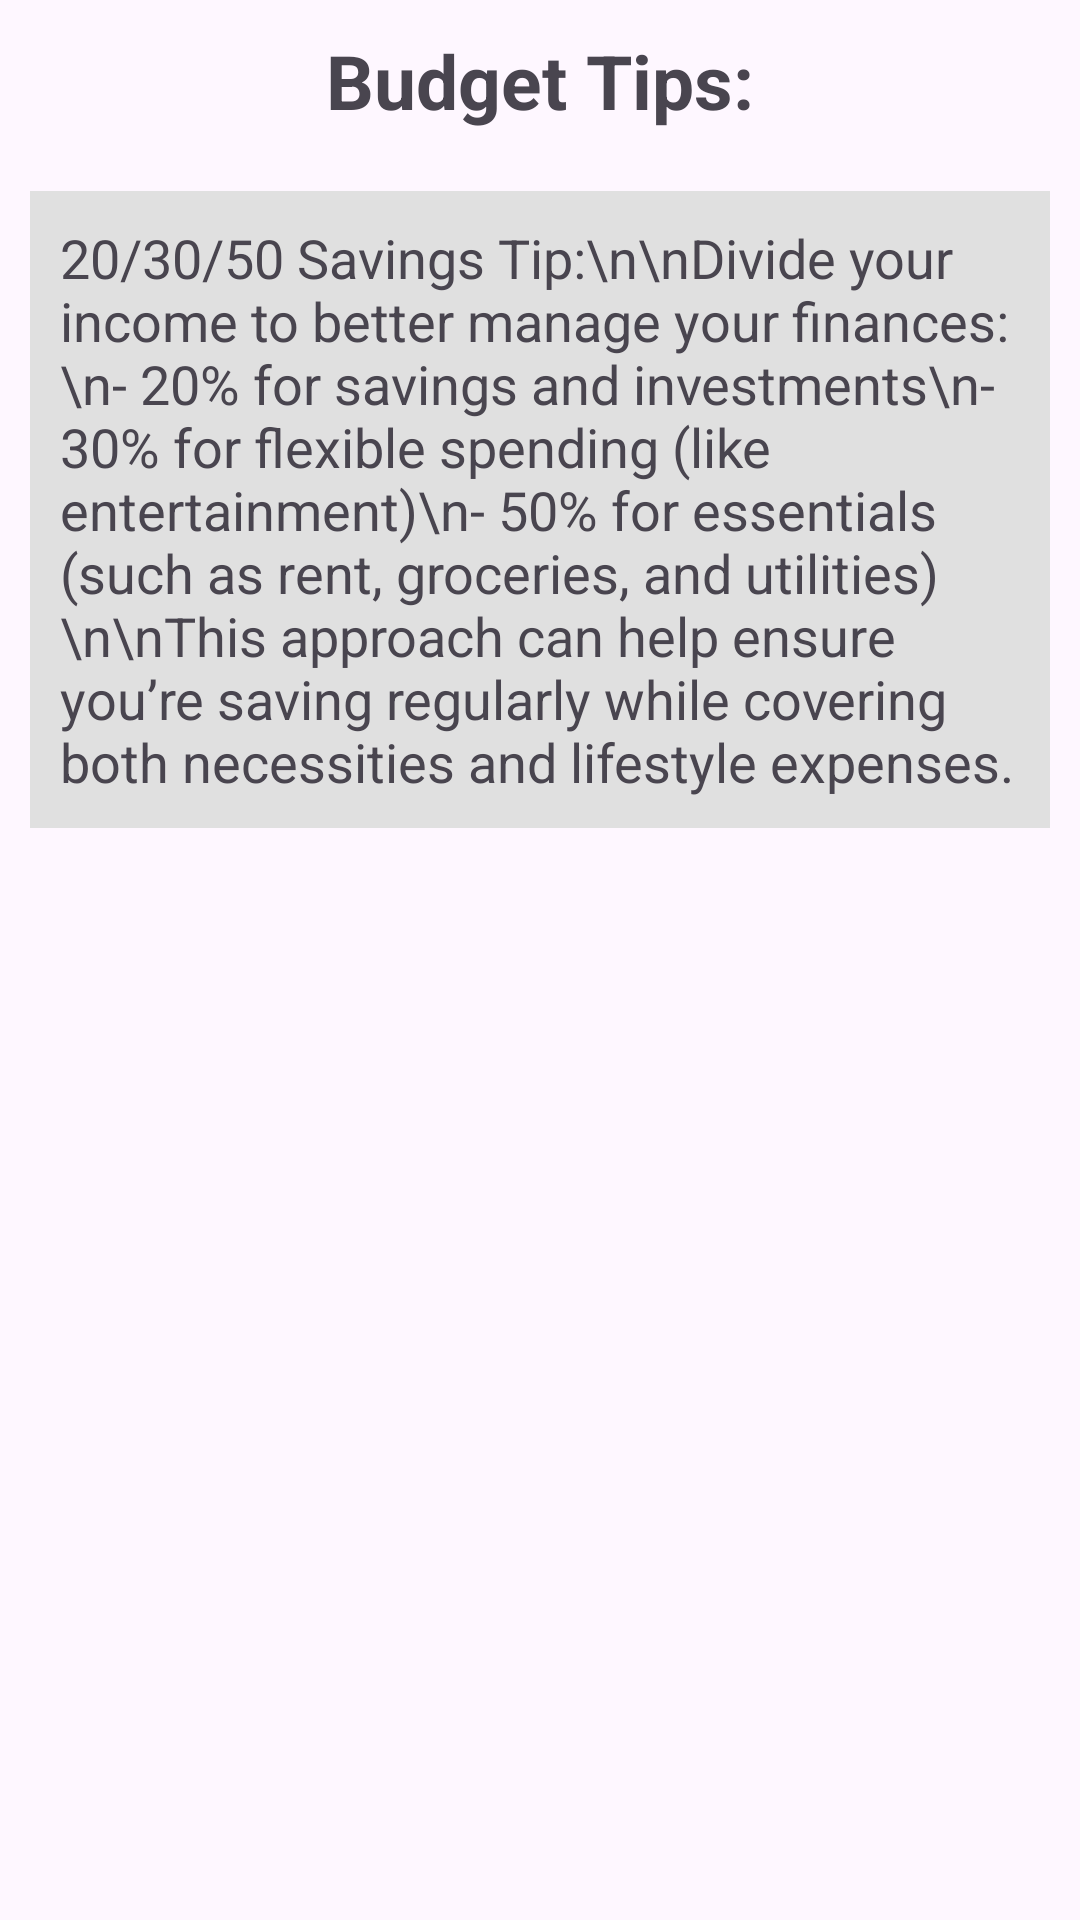

Android layout source for this screen:
<!-- AndroidManifest.xml: application theme Theme.CashFlowv1 -->
<!-- res/layout/fragment_budget.xml -->
<?xml version="1.0" encoding="utf-8"?>
<LinearLayout xmlns:android="http://schemas.android.com/apk/res/android"
    xmlns:tools="http://schemas.android.com/tools"
    android:layout_width="match_parent"
    android:layout_height="match_parent"
    android:orientation="vertical"
    android:padding="10dp"
    tools:context=".BudgetFragment">

    
    <TextView
        android:layout_width="match_parent"
        android:gravity="center"
        android:textSize="25dp"
        android:textStyle="bold"
        android:layout_height="wrap_content"
        android:text="Budget Tips:"
        android:layout_marginBottom="10dp"/>

    
    <TextView
        android:layout_width="match_parent"
        android:layout_height="wrap_content"
        android:textSize="18sp"
        android:padding="10dp"
        android:text="20/30/50 Savings Tip:\n\nDivide your income to better manage your finances:\n- 20% for savings and investments\n- 30% for flexible spending (like entertainment)\n- 50% for essentials (such as rent, groceries, and utilities)\n\nThis approach can help ensure you’re saving regularly while covering both necessities and lifestyle expenses."
        android:background="#e0e0e0"
        android:layout_marginTop="10dp"/>

</LinearLayout>
<!-- resources referenced by this layout -->
<resources>
  <style name="Theme.CashFlowv1" parent="Base.Theme.CashFlowv1" />
  <style name="Base.Theme.CashFlowv1" parent="Theme.Material3.DayNight.NoActionBar">
          
          
      </style>
</resources>
